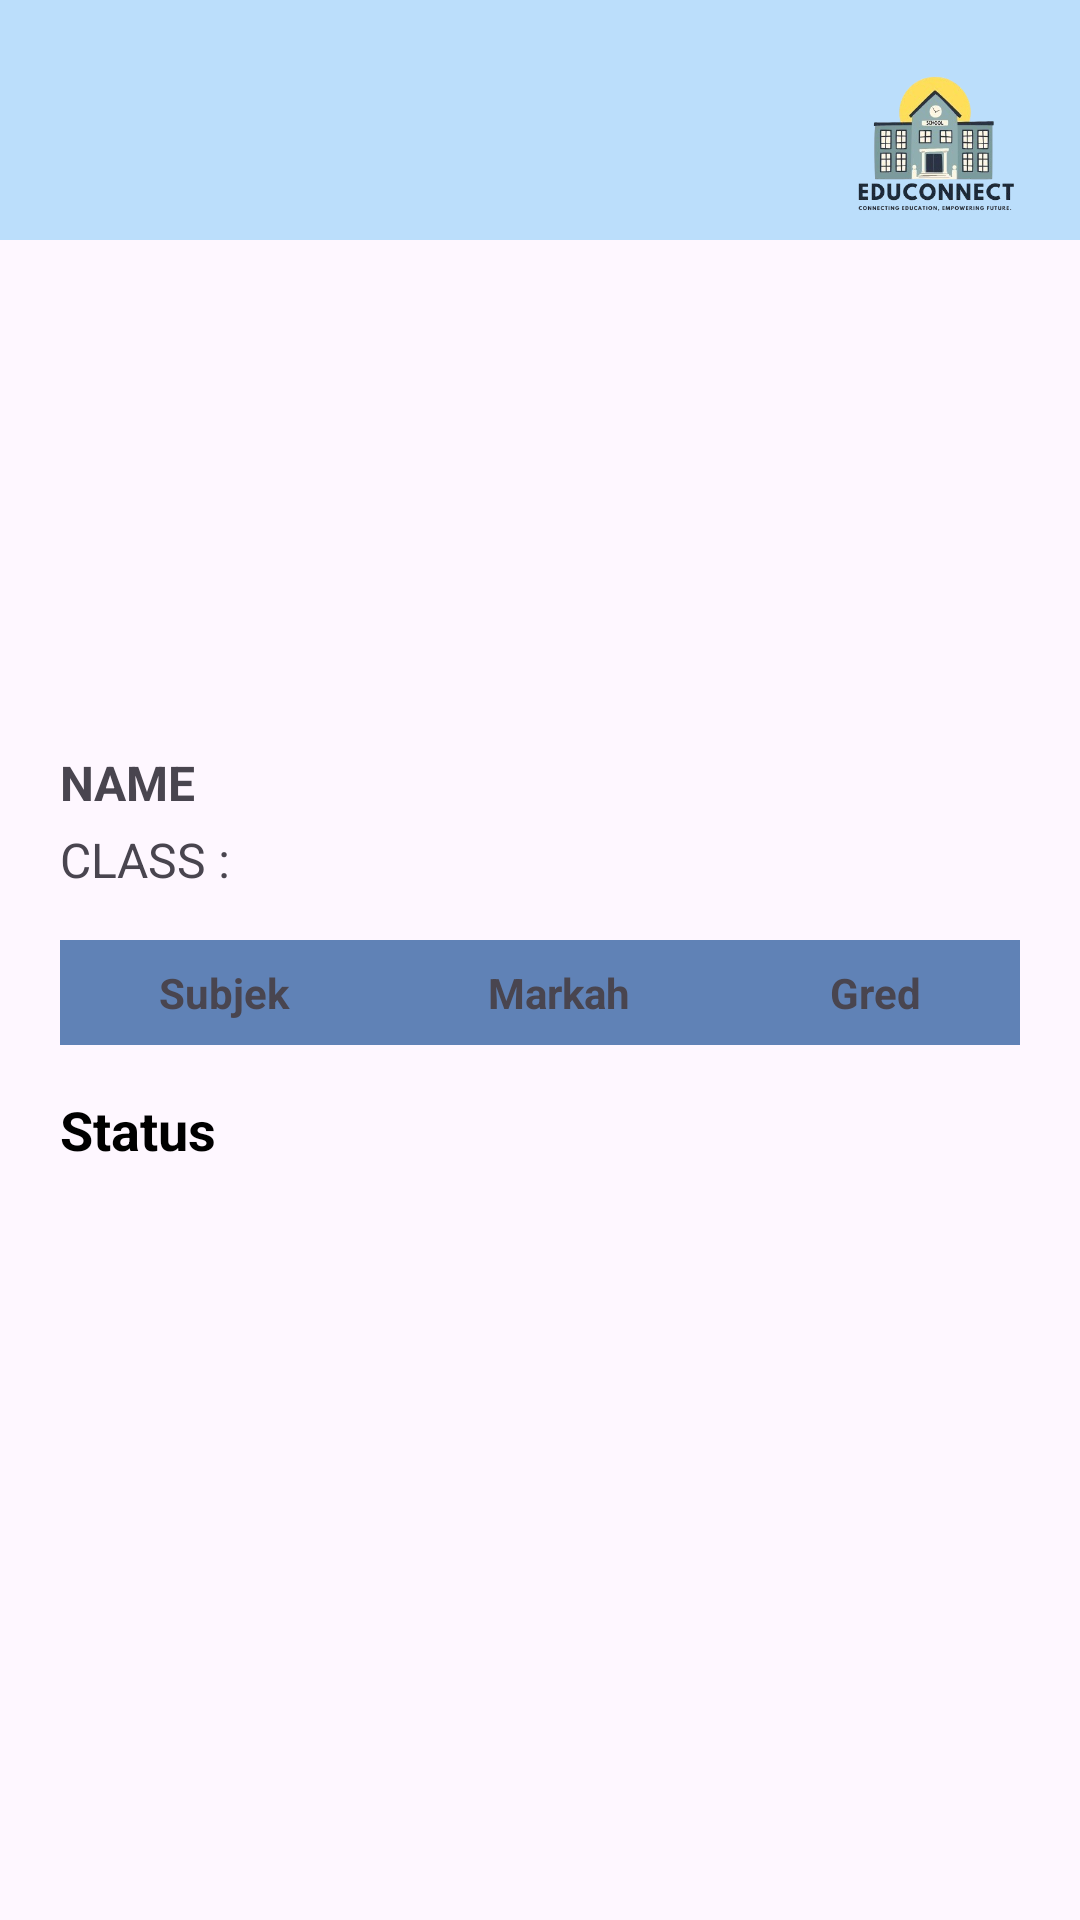

Write the Android layout XML for this screen, with the resource values it uses.
<!-- AndroidManifest.xml: application theme Theme.SchoolManagement -->
<!-- res/layout/view_result.xml -->
<androidx.drawerlayout.widget.DrawerLayout
    xmlns:android="http://schemas.android.com/apk/res/android"
    xmlns:app="http://schemas.android.com/apk/res-auto"
    xmlns:tools="http://schemas.android.com/tools"
    android:id="@+id/drawer_layout_student"
    android:layout_width="match_parent"
    android:layout_height="match_parent"
    android:orientation="vertical"
    tools:context=".ViewResult">

    <LinearLayout
        android:layout_width="match_parent"
        android:layout_height="match_parent"
        android:orientation="vertical">

        <androidx.appcompat.widget.Toolbar
            android:id="@+id/toolbar"
            android:layout_width="match_parent"
            android:layout_height="80dp"
            android:background="#BBDEFB"
            android:elevation="3dp"
            android:theme="@style/ThemeOverlay.AppCompat.Dark.ActionBar"
            android:gravity="end">

            <ImageView
                android:id="@+id/logo"
                android:layout_width="100dp"
                android:layout_height="100dp"
                android:layout_gravity="end|center_horizontal"
                android:layout_marginStart="16dp"
                android:src="@drawable/edu_logo"/>
        </androidx.appcompat.widget.Toolbar>


        <LinearLayout
            android:layout_width="match_parent"
            android:layout_height="wrap_content"
            android:orientation="vertical">
            <ImageView
                android:layout_marginTop="20dp"
                android:layout_width="120dp"
                android:layout_height="120dp"
                android:layout_gravity="center"
                android:background="@drawable/circle"
                android:src="@drawable/baseline_person_24"
                android:scaleType="centerCrop"/>

            <TextView
                android:layout_width="match_parent"
                android:layout_height="wrap_content"
                android:layout_gravity="left"
                android:layout_marginTop="30dp"
                android:layout_marginStart="20dp"
                android:text="NAME "
                android:textSize="16sp"
                android:textStyle="bold" />

            <TextView
                android:layout_width="match_parent"
                android:layout_height="wrap_content"
                android:layout_marginTop="4dp"
                android:layout_marginStart="20dp"
                android:text="CLASS : "
                android:textSize="16sp" />

            <TableLayout
                android:id="@+id/resultsTable"
                android:layout_width="match_parent"
                android:layout_height="wrap_content"
                android:layout_marginTop="16dp"
                android:layout_marginStart="20dp"
                android:layout_marginEnd="20dp"
                android:stretchColumns="*"
                android:background="#F0FFFF">

                <TableRow android:background="#6082B6">
                    <TextView
                        android:layout_width="wrap_content"
                        android:layout_height="wrap_content"
                        android:layout_margin="8dp"
                        android:gravity="center"
                        android:text="Subjek"
                        android:textStyle="bold" />

                    <TextView
                        android:layout_width="wrap_content"
                        android:layout_height="wrap_content"
                        android:layout_margin="8dp"
                        android:gravity="center"
                        android:text="Markah"
                        android:textStyle="bold" />

                    <TextView
                        android:layout_width="wrap_content"
                        android:layout_height="wrap_content"
                        android:layout_margin="8dp"
                        android:gravity="center"
                        android:text="Gred"
                        android:textStyle="bold" />
                </TableRow>

            </TableLayout>

            <TextView
                android:layout_width="wrap_content"
                android:layout_height="wrap_content"
                android:layout_marginTop="16dp"
                android:layout_marginStart="20dp"
                android:textSize="18sp"
                android:textStyle="bold"
                android:text="Status"
                android:textColor="@android:color/black"/>


        </LinearLayout>


    </LinearLayout>

    <com.google.android.material.navigation.NavigationView
        android:id="@+id/navigation_view"
        android:layout_width="200dp"
        android:layout_height="400dp"
        android:layout_gravity="start"
        android:layout_marginTop="60dp"
        app:menu="@menu/drawer_menu_student"
        />
</androidx.drawerlayout.widget.DrawerLayout>
<!-- resources referenced by this layout -->
<resources>
  <!-- drawable edu_logo: png bitmap (drawable, 92612 bytes) -->
  <style name="Theme.SchoolManagement" parent="Base.Theme.SchoolManagement" />
  <style name="Base.Theme.SchoolManagement" parent="Theme.Material3.DayNight.NoActionBar">
          
  
          <item name="colorControlNormal">#FF000000</item> 
      </style>
</resources>
